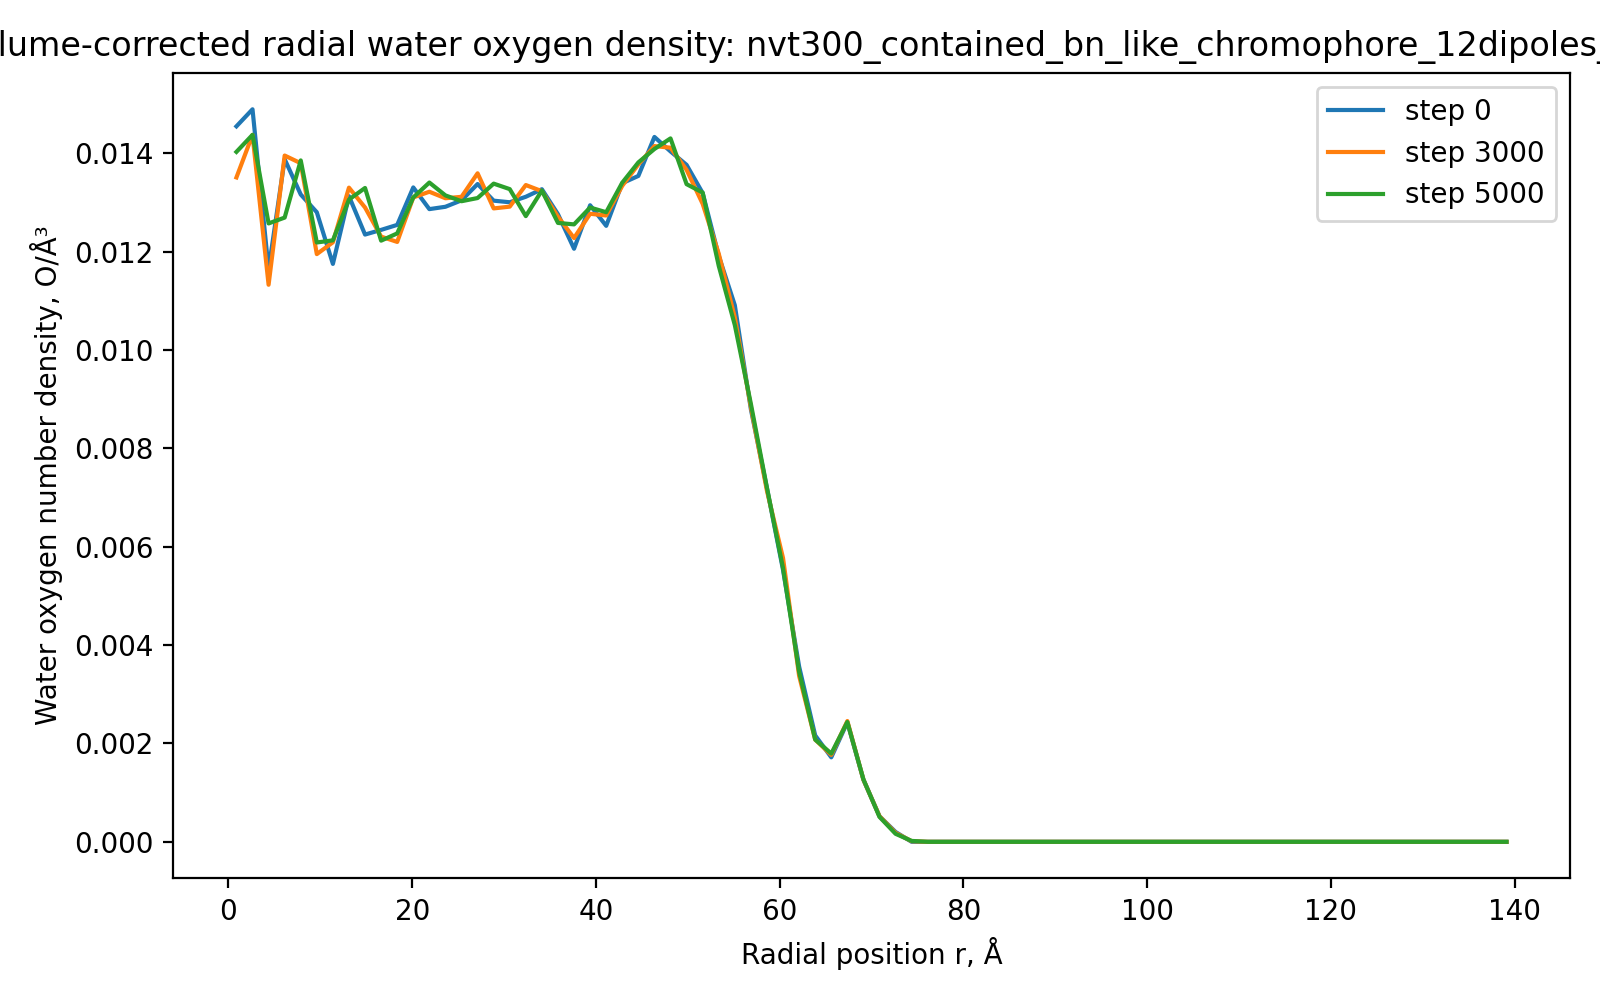

The table this chart was drawn from, first rows:
run, timestep, r_A, count, shell_volume_A3, number_density_O_per_A3
nvt300_contained_bn_like_chromophore_12d…, 0, 0.875, 28, 1924, 0.01455
nvt300_contained_bn_like_chromophore_12d…, 0, 2.625, 86, 5773, 0.0149
nvt300_contained_bn_like_chromophore_12d…, 0, 4.375, 112, 9621, 0.01164
nvt300_contained_bn_like_chromophore_12d…, 0, 6.125, 187, 13470, 0.01388
nvt300_contained_bn_like_chromophore_12d…, 0, 7.875, 228, 17318, 0.01317
nvt300_contained_bn_like_chromophore_12d…, 0, 9.625, 271, 21166, 0.0128
nvt300_contained_bn_like_chromophore_12d…, 0, 11.38, 294, 25015, 0.01175
nvt300_contained_bn_like_chromophore_12d…, 0, 13.12, 379, 28863, 0.01313
nvt300_contained_bn_like_chromophore_12d…, 0, 14.88, 404, 32712, 0.01235
nvt300_contained_bn_like_chromophore_12d…, 0, 16.62, 455, 36560, 0.01245
nvt300_contained_bn_like_chromophore_12d…, 0, 18.38, 507, 40409, 0.01255
nvt300_contained_bn_like_chromophore_12d…, 0, 20.12, 589, 44257, 0.01331
nvt300_contained_bn_like_chromophore_12d…, 0, 21.88, 619, 48106, 0.01287
nvt300_contained_bn_like_chromophore_12d…, 0, 23.62, 671, 51954, 0.01292
nvt300_contained_bn_like_chromophore_12d…, 0, 25.38, 728, 55803, 0.01305
nvt300_contained_bn_like_chromophore_12d…, 0, 27.12, 798, 59651, 0.01338
nvt300_contained_bn_like_chromophore_12d…, 0, 28.88, 828, 63499, 0.01304
nvt300_contained_bn_like_chromophore_12d…, 0, 30.62, 876, 67348, 0.01301
nvt300_contained_bn_like_chromophore_12d…, 0, 32.38, 934, 71196, 0.01312
nvt300_contained_bn_like_chromophore_12d…, 0, 34.12, 996, 75045, 0.01327
nvt300_contained_bn_like_chromophore_12d…, 0, 35.88, 1007, 78893, 0.01276
nvt300_contained_bn_like_chromophore_12d…, 0, 37.62, 998, 82742, 0.01206
nvt300_contained_bn_like_chromophore_12d…, 0, 39.38, 1121, 86590, 0.01295
nvt300_contained_bn_like_chromophore_12d…, 0, 41.12, 1133, 90439, 0.01253
nvt300_contained_bn_like_chromophore_12d…, 0, 42.88, 1263, 94287, 0.0134
nvt300_contained_bn_like_chromophore_12d…, 0, 44.62, 1329, 98136, 0.01354
nvt300_contained_bn_like_chromophore_12d…, 0, 46.38, 1462, 101984, 0.01434
nvt300_contained_bn_like_chromophore_12d…, 0, 48.12, 1486, 105832, 0.01404
nvt300_contained_bn_like_chromophore_12d…, 0, 49.88, 1510, 109681, 0.01377
nvt300_contained_bn_like_chromophore_12d…, 0, 51.62, 1498, 113529, 0.01319
nvt300_contained_bn_like_chromophore_12d…, 0, 53.38, 1399, 117378, 0.01192
nvt300_contained_bn_like_chromophore_12d…, 0, 55.12, 1323, 121226, 0.01091
nvt300_contained_bn_like_chromophore_12d…, 0, 56.88, 1100, 125075, 0.008795
nvt300_contained_bn_like_chromophore_12d…, 0, 58.62, 927, 128923, 0.00719
nvt300_contained_bn_like_chromophore_12d…, 0, 60.38, 734, 132772, 0.005528
nvt300_contained_bn_like_chromophore_12d…, 0, 62.12, 487, 136620, 0.003565
nvt300_contained_bn_like_chromophore_12d…, 0, 63.88, 304, 140468, 0.002164
nvt300_contained_bn_like_chromophore_12d…, 0, 65.62, 248, 144317, 0.001718
nvt300_contained_bn_like_chromophore_12d…, 0, 67.38, 360, 148165, 0.00243
nvt300_contained_bn_like_chromophore_12d…, 0, 69.12, 192, 152014, 0.001263
nvt300_contained_bn_like_chromophore_12d…, 0, 70.88, 81, 155862, 0.0005197
nvt300_contained_bn_like_chromophore_12d…, 0, 72.62, 32, 159711, 0.0002004
nvt300_contained_bn_like_chromophore_12d…, 0, 74.38, 0, 163559, 0.0
nvt300_contained_bn_like_chromophore_12d…, 0, 76.12, 0, 167408, 0.0
nvt300_contained_bn_like_chromophore_12d…, 0, 77.88, 0, 171256, 0.0
nvt300_contained_bn_like_chromophore_12d…, 0, 79.62, 0, 175105, 0.0
nvt300_contained_bn_like_chromophore_12d…, 0, 81.38, 0, 178953, 0.0
nvt300_contained_bn_like_chromophore_12d…, 0, 83.12, 0, 182801, 0.0
nvt300_contained_bn_like_chromophore_12d…, 0, 84.88, 0, 186650, 0.0
nvt300_contained_bn_like_chromophore_12d…, 0, 86.62, 0, 190498, 0.0
nvt300_contained_bn_like_chromophore_12d…, 0, 88.38, 0, 194347, 0.0
nvt300_contained_bn_like_chromophore_12d…, 0, 90.12, 0, 198195, 0.0
nvt300_contained_bn_like_chromophore_12d…, 0, 91.88, 0, 202044, 0.0
nvt300_contained_bn_like_chromophore_12d…, 0, 93.62, 0, 205892, 0.0
nvt300_contained_bn_like_chromophore_12d…, 0, 95.38, 0, 209741, 0.0
nvt300_contained_bn_like_chromophore_12d…, 0, 97.12, 0, 213589, 0.0
nvt300_contained_bn_like_chromophore_12d…, 0, 98.88, 0, 217437, 0.0
nvt300_contained_bn_like_chromophore_12d…, 0, 100.6, 0, 221286, 0.0
nvt300_contained_bn_like_chromophore_12d…, 0, 102.4, 0, 225134, 0.0
nvt300_contained_bn_like_chromophore_12d…, 0, 104.1, 0, 228983, 0.0
... 420 more rows
